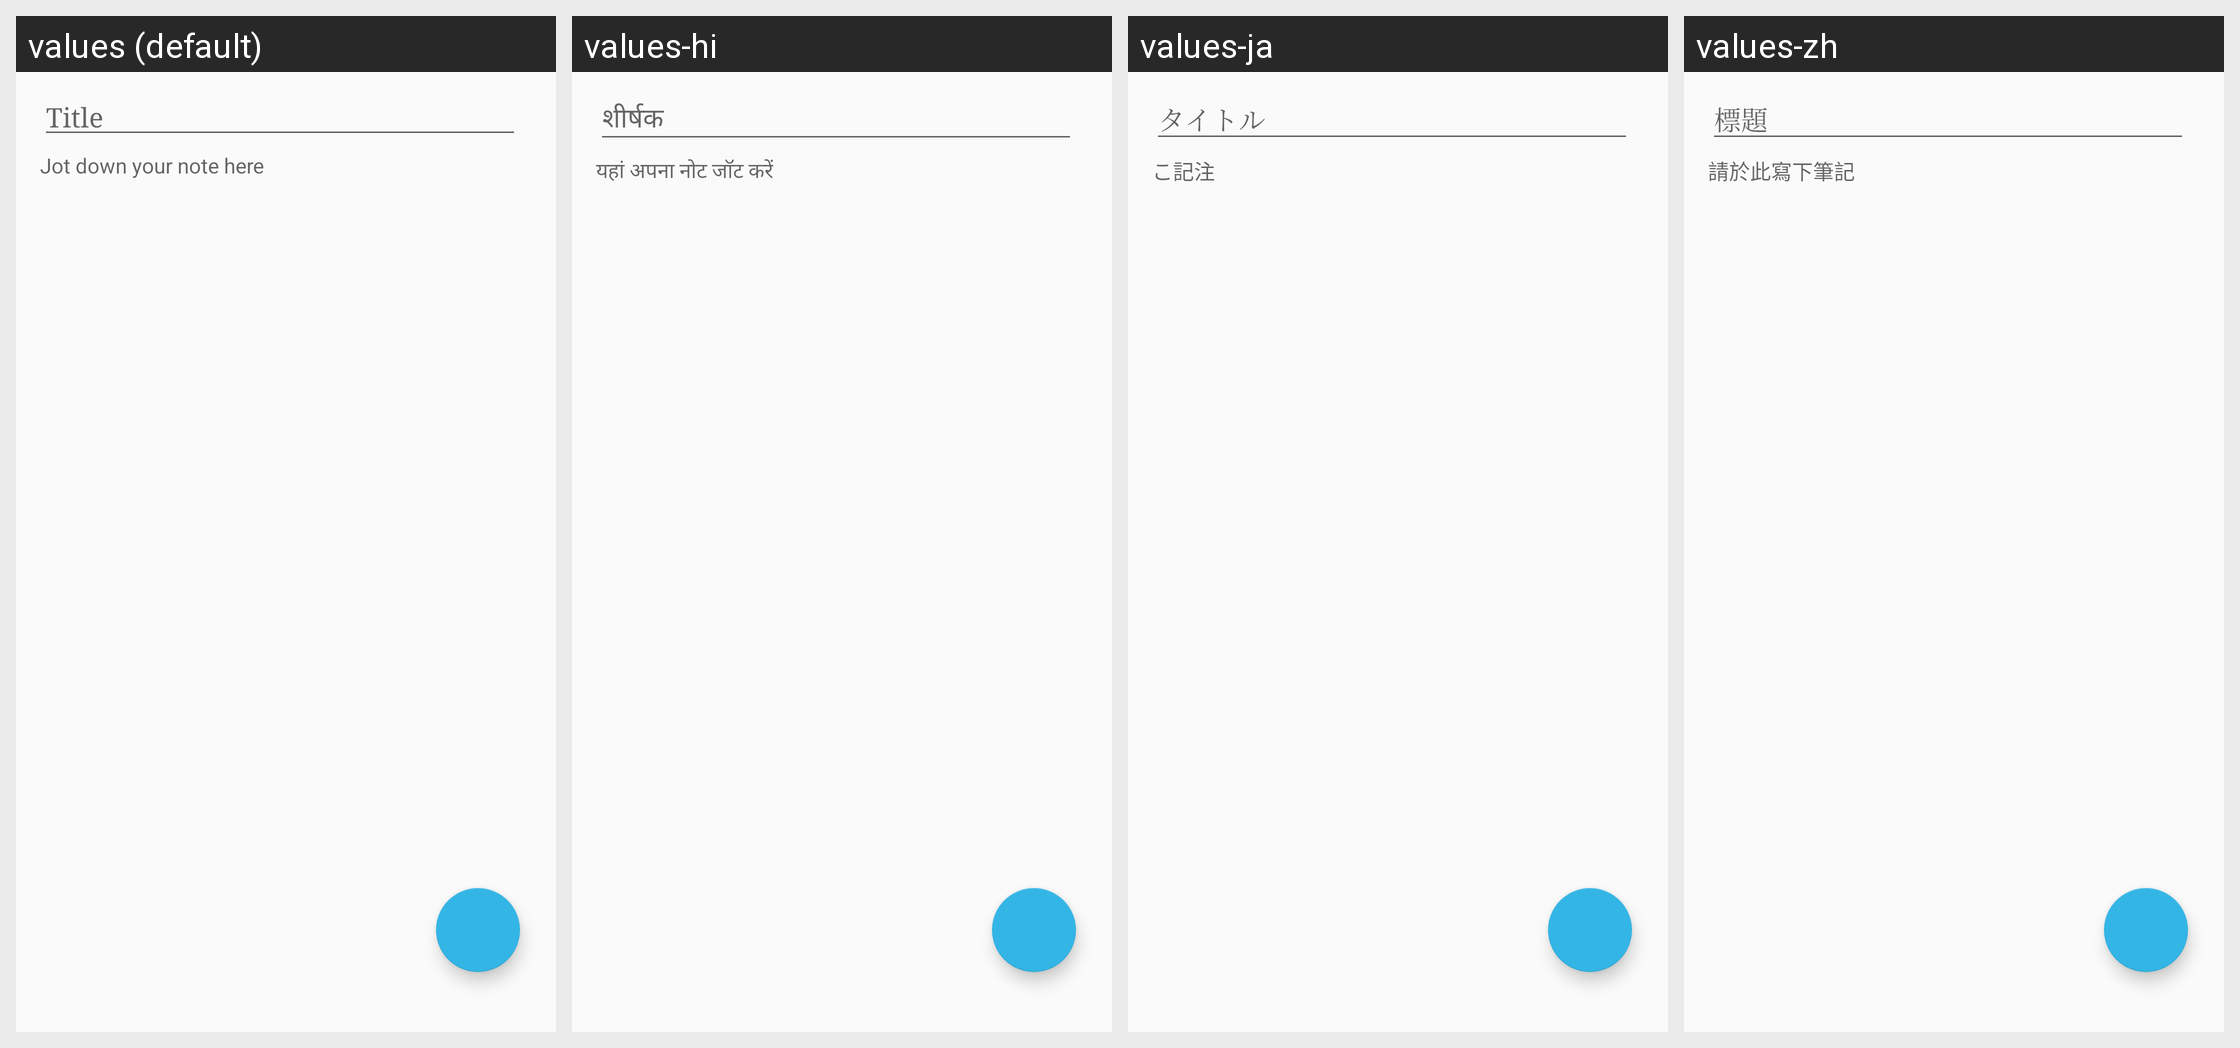

Locale-by-locale string values for the Android screen shown in this grid:
Android screen res/layout/fragment_edit_s.xml rendered under 4 locales, left to right: values (default), values-hi, values-ja, values-zh. Device: Nexus 5 (rendered at 1080×1920; each locale shown at half size, 540×960, under a caption strip naming it); theme AppTheme.
Other locales in the repository, not shown: values-zh-rCN, values-zh-rHK, values-zh-rMO.
Strings drawn on this screen, with the default value and each locale's value (text and hints the layout hard-codes, and strings that could not be matched under every locale, appear in the picture but are not listed):

title_here
  values: Title
  values-hi: शीर्षक
  values-ja: タイトル
  values-zh: 標題

text_here
  values: Jot down your note here
  values-hi: यहां अपना नोट जॉट करें
  values-ja: こ記注
  values-zh: 請於此寫下筆記
